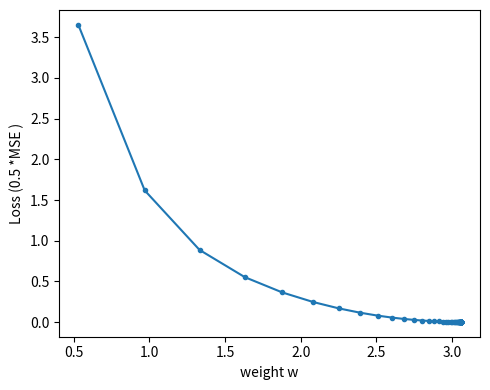

Write the Python code that produced this figure.
#training a linar model
import numpy as np
import matplotlib.pyplot as plt
rng=np.random.default_rng(0)
x=np.linspace(-1,1,50)
y=3*x+2+rng.normal(0,0.1,50)
w,b=0.0,0.0
lr=0.5  #can be varied
epochs=100  #can be varied
def arrow(step):
    return "increase" if step>0 else "decrease" if step<0 else "-no change-"

hist_loss,hist_w=[],[]
for epoch in range(1,epochs+1):
    y_hat=w*x+b
    loss_signal=y_hat-y
    dL_dw=np.mean(loss_signal*x)
    dL_db=np.mean(loss_signal)

    step_w=-lr*dL_dw
    step_b=-lr*dL_db

    if epoch in(10,25,50,100):
        print(f" dLoss/dw={dL_dw:+.6f}->step_w={step_w:+.6f}=> w {arrow(step_w)}")
        print(f" dLoss/dw={dL_dw:+.6f}->step_b={step_w:+.6f}=> b {arrow(step_b)}")
    w+=step_w
    b+=step_b
    loss = 0.5 * np.mean((y_hat - y) ** 2)
    hist_loss.append(loss)
    hist_w.append(w)
print("\nTrue line ~ 3x+2")
print(f" Learned Line ~ {w:.3f}x+{b:.3f}")
        
fig,ax=plt.subplots(figsize=(5,4))
ax.plot(hist_w,hist_loss,marker='o',ms=3)
ax.set_xlabel('weight w')
ax.set_ylabel('Loss (0.5 *MSE )')
plt.tight_layout()
plt.show() 